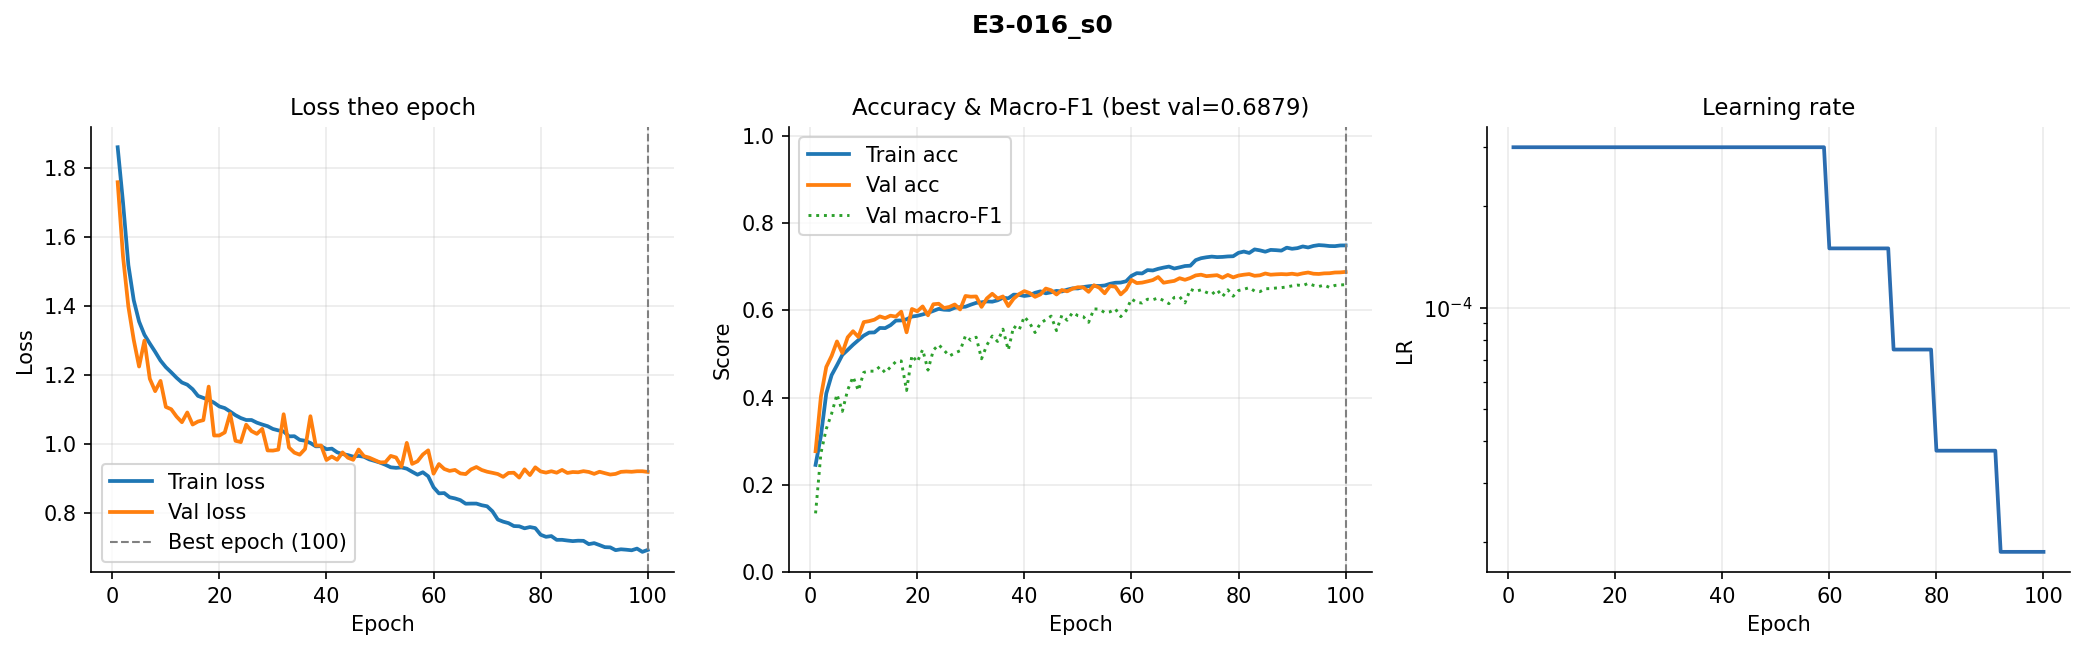

The table this chart was drawn from, first rows:
epoch, train_loss, val_loss, train_acc, val_acc, val_macro_f1, lr
1, 1.859, 1.758, 0.2456, 0.277, 0.1346, 0.0003
2, 1.699, 1.542, 0.3122, 0.4023, 0.2723, 0.0003
3, 1.518, 1.397, 0.4093, 0.47, 0.3281, 0.0003
4, 1.416, 1.301, 0.4514, 0.4954, 0.3632, 0.0003
5, 1.354, 1.223, 0.474, 0.5286, 0.4073, 0.0003
6, 1.315, 1.299, 0.4976, 0.5021, 0.3683, 0.0003
7, 1.29, 1.188, 0.5091, 0.538, 0.4173, 0.0003
8, 1.266, 1.152, 0.521, 0.552, 0.4475, 0.0003
9, 1.241, 1.182, 0.5316, 0.5389, 0.4158, 0.0003
10, 1.221, 1.106, 0.5419, 0.5729, 0.4576, 0.0003
11, 1.207, 1.1, 0.5489, 0.5751, 0.4606, 0.0003
12, 1.191, 1.078, 0.5492, 0.5784, 0.4603, 0.0003
13, 1.177, 1.062, 0.5594, 0.586, 0.4707, 0.0003
14, 1.171, 1.09, 0.5591, 0.5821, 0.4571, 0.0003
15, 1.158, 1.055, 0.5658, 0.5876, 0.47, 0.0003
16, 1.138, 1.064, 0.5764, 0.5854, 0.4823, 0.0003
17, 1.132, 1.068, 0.5767, 0.5968, 0.4839, 0.0003
18, 1.127, 1.165, 0.5793, 0.5495, 0.4162, 0.0003
19, 1.118, 1.023, 0.5856, 0.603, 0.4965, 0.0003
20, 1.108, 1.023, 0.5873, 0.5977, 0.4815, 0.0003
21, 1.103, 1.032, 0.5904, 0.6088, 0.5099, 0.0003
22, 1.093, 1.087, 0.5941, 0.5885, 0.4629, 0.0003
23, 1.082, 1.008, 0.5986, 0.6138, 0.5086, 0.0003
24, 1.074, 1.004, 0.6033, 0.6149, 0.5212, 0.0003
25, 1.068, 1.055, 0.6013, 0.6052, 0.5083, 0.0003
26, 1.068, 1.036, 0.6008, 0.6077, 0.4951, 0.0003
27, 1.061, 1.028, 0.6058, 0.6133, 0.5019, 0.0003
28, 1.055, 1.043, 0.6072, 0.6018, 0.5073, 0.0003
29, 1.05, 0.98, 0.6081, 0.6328, 0.5415, 0.0003
30, 1.042, 0.9796, 0.6129, 0.6311, 0.5312, 0.0003
31, 1.038, 0.9823, 0.617, 0.6317, 0.5383, 0.0003
32, 1.035, 1.085, 0.6182, 0.6077, 0.4888, 0.0003
33, 1.021, 0.9885, 0.6203, 0.6272, 0.5204, 0.0003
34, 1.021, 0.9736, 0.6197, 0.6378, 0.541, 0.0003
35, 1.011, 0.9677, 0.6228, 0.6269, 0.5285, 0.0003
36, 1.008, 0.9843, 0.6286, 0.6317, 0.5567, 0.0003
37, 1.002, 1.079, 0.6274, 0.6096, 0.5087, 0.0003
38, 0.9919, 0.9941, 0.6359, 0.6266, 0.5634, 0.0003
39, 0.9924, 0.9943, 0.6353, 0.6369, 0.5544, 0.0003
40, 0.9836, 0.9523, 0.6328, 0.6439, 0.5854, 0.0003
41, 0.9853, 0.9624, 0.6345, 0.6395, 0.5705, 0.0003
42, 0.9745, 0.953, 0.6401, 0.6308, 0.5489, 0.0003
43, 0.9695, 0.9743, 0.6434, 0.6364, 0.5703, 0.0003
44, 0.9665, 0.9589, 0.6388, 0.6498, 0.5784, 0.0003
45, 0.962, 0.9528, 0.6413, 0.6459, 0.5866, 0.0003
46, 0.9641, 0.9827, 0.6444, 0.6361, 0.5534, 0.0003
47, 0.9616, 0.9634, 0.643, 0.6464, 0.5885, 0.0003
48, 0.954, 0.959, 0.6473, 0.6434, 0.5771, 0.0003
49, 0.9495, 0.9521, 0.6502, 0.6495, 0.5948, 0.0003
50, 0.9447, 0.9452, 0.65, 0.6528, 0.5877, 0.0003
51, 0.9384, 0.9459, 0.6533, 0.6525, 0.5854, 0.0003
52, 0.931, 0.9641, 0.655, 0.6422, 0.5724, 0.0003
53, 0.9295, 0.9595, 0.6561, 0.6573, 0.6031, 0.0003
54, 0.9307, 0.933, 0.6557, 0.6517, 0.6027, 0.0003
55, 0.9271, 1.002, 0.6568, 0.6389, 0.5946, 0.0003
56, 0.9181, 0.941, 0.6607, 0.6556, 0.5965, 0.0003
57, 0.9097, 0.9485, 0.6631, 0.6539, 0.6031, 0.0003
58, 0.9167, 0.9681, 0.6636, 0.6364, 0.5854, 0.0003
59, 0.9051, 0.9804, 0.6664, 0.6475, 0.599, 0.0003
60, 0.8732, 0.9126, 0.6788, 0.6695, 0.6258, 0.00015
... 40 more rows
